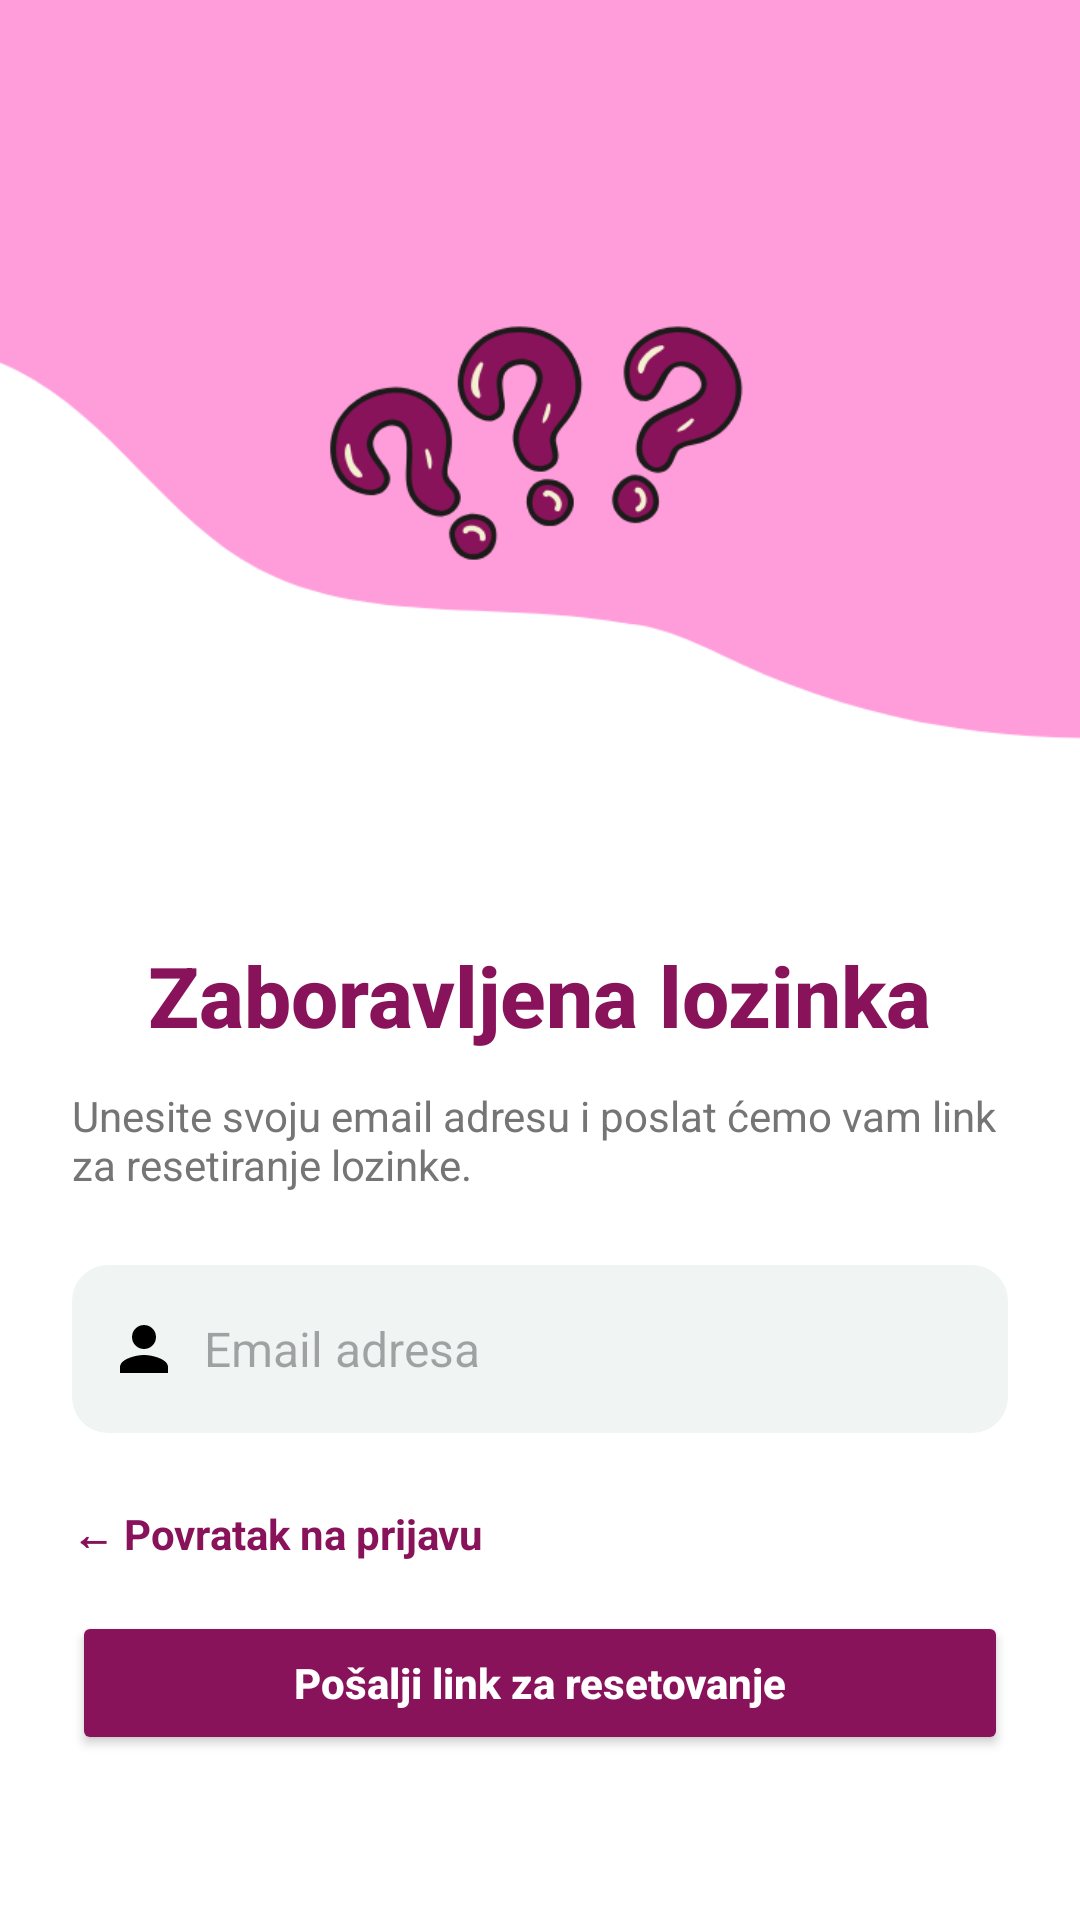

Android layout source for this screen:
<!-- AndroidManifest.xml: application theme Theme.Pamu -->
<!-- res/layout/activity_forgot_password.xml -->
<?xml version="1.0" encoding="utf-8"?>
<androidx.constraintlayout.widget.ConstraintLayout xmlns:android="http://schemas.android.com/apk/res/android"
    xmlns:app="http://schemas.android.com/apk/res-auto"
    xmlns:tools="http://schemas.android.com/tools"
    android:id="@+id/main"
    android:layout_width="match_parent"
    android:layout_height="match_parent"
    android:background="#FFFFFF"
    tools:context=".ForgotPasswordActivity">

    <LinearLayout
        android:layout_width="match_parent"
        android:layout_height="wrap_content"
        android:orientation="vertical"
        app:layout_constraintTop_toTopOf="parent">

        <ImageView
            android:layout_width="match_parent"
            android:layout_height="273dp"
            android:contentDescription="Forgot password header"
            android:scaleType="centerCrop"
            android:src="@drawable/forgot_header" />

        <LinearLayout
            android:layout_width="match_parent"
            android:layout_height="wrap_content"
            android:orientation="vertical"
            android:padding="24dp">

            <TextView
                android:layout_width="wrap_content"
                android:layout_height="wrap_content"
                android:layout_gravity="center_horizontal"
                android:layout_marginTop="16dp"
                android:fontFamily="sans-serif-medium"
                android:text="Zaboravljena lozinka"
                android:textColor="#89135b"
                android:textSize="28sp"
                android:textStyle="bold" />

            <TextView
                android:layout_width="match_parent"
                android:layout_height="wrap_content"
                android:layout_marginTop="12dp"
                android:fontFamily="sans-serif"
                android:text="Unesite svoju email adresu i poslat ćemo vam link za resetiranje lozinke."
                android:textColor="#757575"
                android:textSize="14sp" />


            <LinearLayout
                android:layout_width="match_parent"
                android:layout_height="56dp"
                android:layout_marginTop="24dp"
                android:layout_marginBottom="24dp"
                android:background="@drawable/edittext_background"
                android:gravity="center_vertical"
                android:orientation="horizontal"
                android:padding="12dp">

                <ImageView
                    android:layout_width="24dp"
                    android:layout_height="24dp"
                    android:src="@drawable/ic_user" />

                <EditText
                    android:id="@+id/resetEmailEditText"
                    android:layout_width="0dp"
                    android:layout_height="match_parent"
                    android:layout_weight="1"
                    android:background="@null"
                    android:fontFamily="sans-serif"
                    android:hint="Email adresa"
                    android:inputType="textEmailAddress"
                    android:paddingStart="8dp"
                    android:textColor="#212121"
                    android:textSize="16sp" />
            </LinearLayout>


            <TextView
                android:id="@+id/backToLogin"
                android:layout_width="wrap_content"
                android:layout_height="wrap_content"
                android:layout_marginBottom="16dp"
                android:text="← Povratak na prijavu"
                android:textColor="#89135b"
                android:textStyle="bold" />


            <Button
                android:id="@+id/sendResetButton"
                android:layout_width="match_parent"
                android:layout_height="48dp"
                android:backgroundTint="#89135b"
                android:fontFamily="sans-serif-medium"
                android:text="Pošalji link za resetovanje"
                android:textAllCaps="false"
                android:textColor="#FFFFFF"
                android:textStyle="bold" />
        </LinearLayout>
    </LinearLayout>

</androidx.constraintlayout.widget.ConstraintLayout>
<!-- resources referenced by this layout -->
<resources>
  <!-- drawable edittext_background (drawable) -->
  <?xml version="1.0" encoding="utf-8"?>
  <shape xmlns:android="http://schemas.android.com/apk/res/android">
      <solid android:color="#F0F4F3" />
      <corners android:radius="12dp" />
  </shape>
  <!-- drawable forgot_header: png bitmap (drawable, 30739 bytes) -->
  <!-- drawable ic_user (drawable) -->
  <vector xmlns:android="http://schemas.android.com/apk/res/android"
      android:width="24dp"
      android:height="24dp"
      android:viewportWidth="24"
      android:viewportHeight="24">
      <path
          android:fillColor="#FF000000"
          android:pathData="M12,12c2.21,0 4,-1.79 4,-4s-1.79,-4 -4,-4 -4,1.79 -4,4 1.79,4 4,4zm0,2c-2.67,0 -8,1.34 -8,4v2h16v-2c0,-2.66 -5.33,-4 -8,-4z"/>
  </vector>
  <style name="Theme.Pamu" parent="Base.Theme.Pamu" />
  <style name="Base.Theme.Pamu" parent="Theme.Material3.DayNight.NoActionBar">
          
          
      </style>
</resources>
